Run: headless pygame with SDL's dummy video driver; simulated clock (each Clock.tick advances the game by its frame time, no real sleeping); random seed 0; keys injected as events and as key.get_pressed() state; no mouse input.
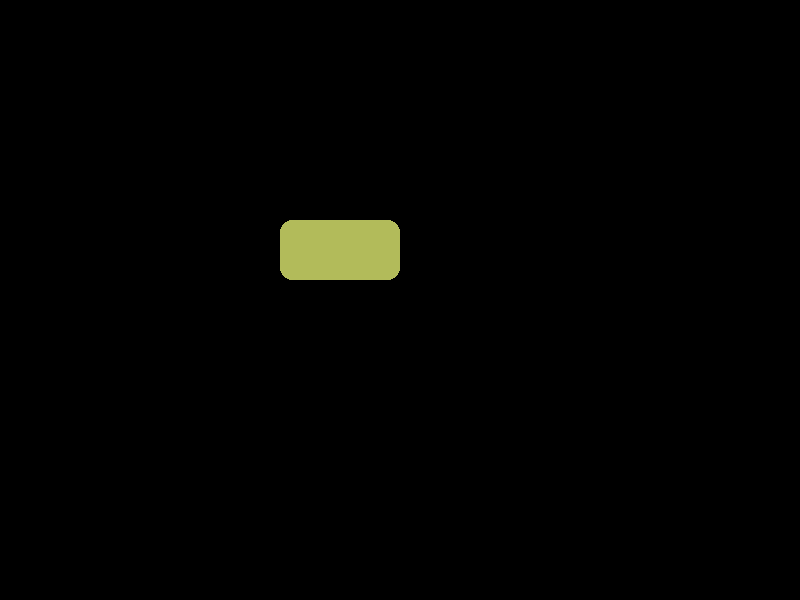
Frame 1 of 4 · flips 1–60 · no input
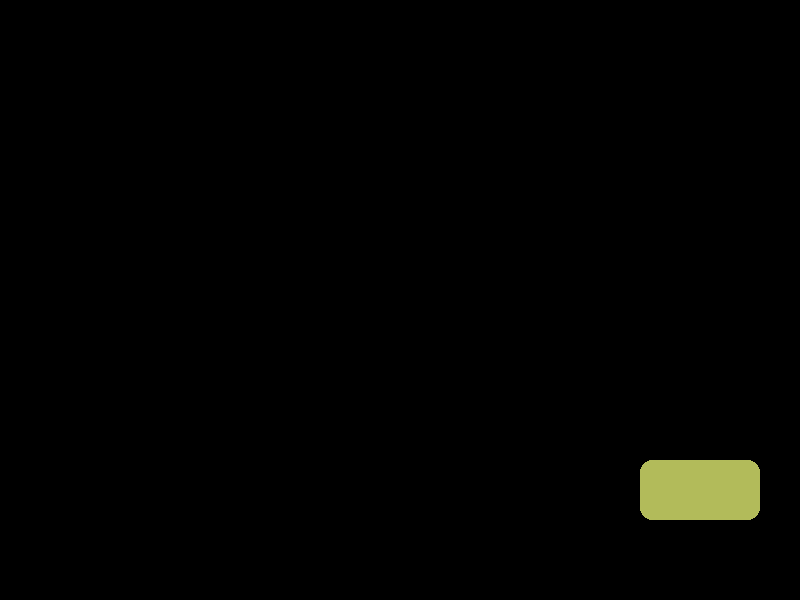
Frame 2 of 4 · flips 61–180 · tapped SPACE, RETURN · held RIGHT (→), D
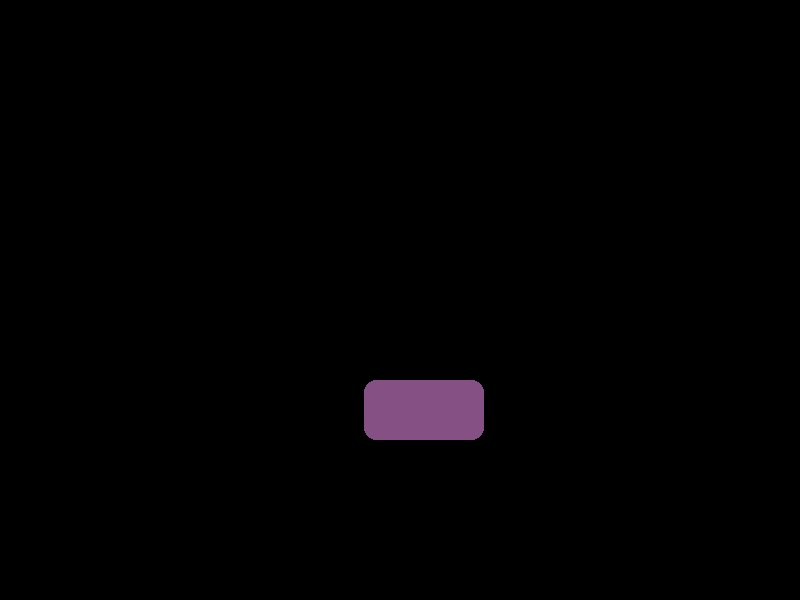
Frame 3 of 4 · flips 181–300 · held DOWN (↓), S
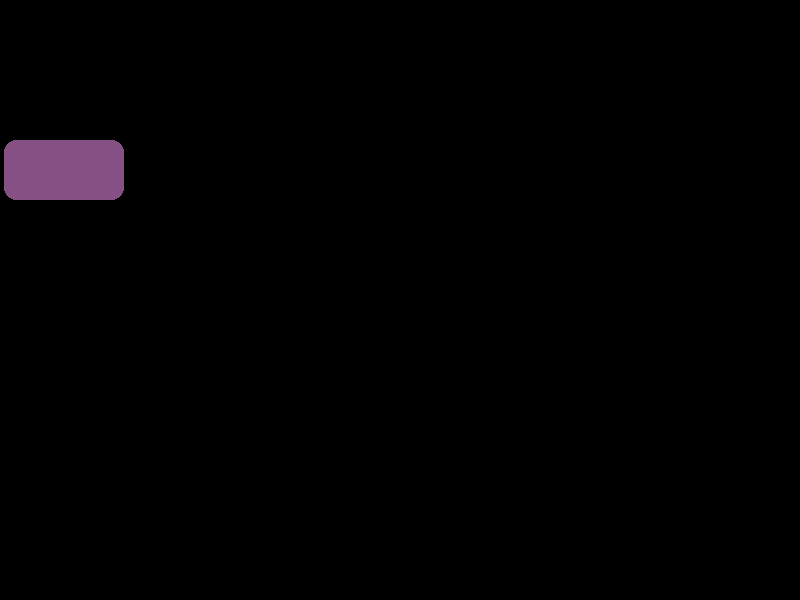
Frame 4 of 4 · flips 301–420 · held LEFT (←), A, UP (↑), W

The pygame program that drew these frames:

import random
import pygame

W, H = 800, 600
pygame.init()
screen = pygame.display.set_mode((W, H))
clock = pygame.time.Clock()


def rand_colour():
    return random.randint(80, 255), random.randint(80, 255), random.randint(80, 255)


class Bouncer:
    def __init__(self):
        self.rect = pygame.Rect(100, 100, 120, 60)
        self.vx, self.vy = 3, 2
        self.colour = rand_colour()

    def update(self):
        self.rect.x += self.vx
        self.rect.y += self.vy
        if self.rect.left <= 0 or self.rect.right >= W:
            self.vx = -self.vx
            self.colour = rand_colour()
        if self.rect.top <= 0 or self.rect.bottom >= H:
            self.vy = -self.vy
            self.colour = rand_colour()

    def draw(self, surf):
        pygame.draw.rect(surf, self.colour, self.rect, border_radius=12)


class Particle:
    def __init__(self, x, y, colour, vx, vy, life):
        self.x, self.y, self.colour, self.vx, self.vy, self.life = x, y, colour, vx, vy, life
        self.max_life = life

    def update(self):
        self.vy += 0.08
        self.x += self.vx
        self.y += self.vy
        self.life -= 1

    def draw(self, surf):
        f = self.life / self.max_life
        c = tuple(int(v * f) for v in self.colour)
        pygame.draw.circle(surf, c, (int(self.x), int(self.y)), 3)


class Fireworks:
    def __init__(self):
        self.rockets = []
        self.sparks = []

    def update(self):
        if random.random() < 0.04:
            self.rockets.append(Particle(random.randint(100, W - 100), H, (255, 255, 255), 0, random.uniform(-11, -8), 60))
        for r in self.rockets[:]:
            r.update()
            if r.vy >= -1:
                self.rockets.remove(r)
                col = rand_colour()
                for _ in range(40):
                    self.sparks.append(Particle(r.x, r.y, col, random.uniform(-4, 4), random.uniform(-4, 4), random.randint(30, 60)))
        for s in self.sparks:
            s.update()
        self.sparks = [s for s in self.sparks if s.life > 0]

    def draw(self, surf):
        for p in self.rockets + self.sparks:
            p.draw(surf)


class Snow:
    def __init__(self):
        self.flakes = [[random.randint(0, W), random.randint(0, H), random.uniform(1, 3)] for _ in range(200)]

    def update(self):
        for f in self.flakes:
            f[1] += f[2]
            f[0] += random.uniform(-0.5, 0.5)
            if f[1] > H:
                f[0], f[1] = random.randint(0, W), 0

    def draw(self, surf):
        for x, y, s in self.flakes:
            pygame.draw.circle(surf, (230, 230, 255), (int(x), int(y)), int(s))


effects = {pygame.K_1: Bouncer(), pygame.K_2: Fireworks(), pygame.K_3: Snow()}
current = effects[pygame.K_1]
running = True
while running:
    for event in pygame.event.get():
        if event.type == pygame.QUIT or (event.type == pygame.KEYDOWN and event.key == pygame.K_ESCAPE):
            running = False
        elif event.type == pygame.KEYDOWN and event.key in effects:
            current = effects[event.key]
    current.update()
    screen.fill((0, 0, 0))
    current.draw(screen)
    pygame.display.flip()
    clock.tick(60)
pygame.quit()
